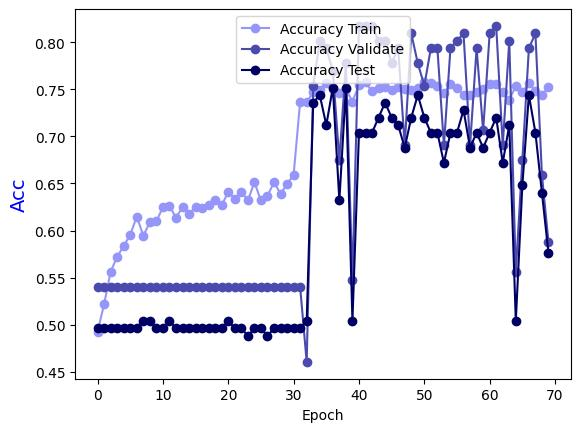

Data behind this chart, as committed beside it:
Epoch, Accuracy Train, Accuracy Validate, Accuracy Test
0.0, 0.4924, 0.5397, 0.496
1.0, 0.5217, 0.5397, 0.496
2.0, 0.5561, 0.5397, 0.496
3.0, 0.5723, 0.5397, 0.496
4.0, 0.5834, 0.5397, 0.496
5.0, 0.5956, 0.5397, 0.496
6.0, 0.6148, 0.5397, 0.496
7.0, 0.5945, 0.5397, 0.504
8.0, 0.6087, 0.5397, 0.504
9.0, 0.6097, 0.5397, 0.496
10.0, 0.6249, 0.5397, 0.496
11.0, 0.6259, 0.5397, 0.504
12.0, 0.6138, 0.5397, 0.496
13.0, 0.6249, 0.5397, 0.496
14.0, 0.6178, 0.5397, 0.496
15.0, 0.6249, 0.5397, 0.496
16.0, 0.6239, 0.5397, 0.496
17.0, 0.6269, 0.5397, 0.496
18.0, 0.632, 0.5397, 0.496
19.0, 0.6269, 0.5397, 0.496
20.0, 0.6411, 0.5397, 0.504
21.0, 0.634, 0.5397, 0.496
22.0, 0.6411, 0.5397, 0.496
23.0, 0.632, 0.5397, 0.488
24.0, 0.6512, 0.5397, 0.496
25.0, 0.632, 0.5397, 0.496
26.0, 0.637, 0.5397, 0.488
27.0, 0.6512, 0.5397, 0.496
28.0, 0.639, 0.5397, 0.496
29.0, 0.6491, 0.5397, 0.496
30.0, 0.6593, 0.5397, 0.496
31.0, 0.7371, 0.5397, 0.496
32.0, 0.7361, 0.4603, 0.504
33.0, 0.7472, 0.754, 0.736
34.0, 0.7492, 0.8016, 0.744
35.0, 0.7563, 0.7937, 0.712
36.0, 0.7503, 0.7698, 0.752
37.0, 0.7462, 0.6746, 0.632
38.0, 0.7503, 0.7778, 0.752
39.0, 0.7371, 0.5476, 0.504
40.0, 0.7543, 0.8175, 0.704
41.0, 0.7573, 0.8175, 0.704
42.0, 0.7482, 0.8175, 0.704
43.0, 0.7513, 0.8016, 0.72
44.0, 0.7523, 0.8016, 0.736
45.0, 0.7492, 0.7778, 0.72
46.0, 0.7523, 0.7937, 0.712
47.0, 0.7503, 0.6905, 0.688
48.0, 0.7492, 0.8095, 0.72
49.0, 0.7513, 0.7778, 0.744
50.0, 0.7573, 0.754, 0.72
51.0, 0.7563, 0.7937, 0.704
52.0, 0.7533, 0.7937, 0.704
53.0, 0.7462, 0.6905, 0.672
54.0, 0.7553, 0.7937, 0.704
55.0, 0.7513, 0.8016, 0.704
56.0, 0.7442, 0.8095, 0.728
57.0, 0.7442, 0.6905, 0.688
58.0, 0.7472, 0.7937, 0.704
59.0, 0.7503, 0.7063, 0.688
... 10 more rows
